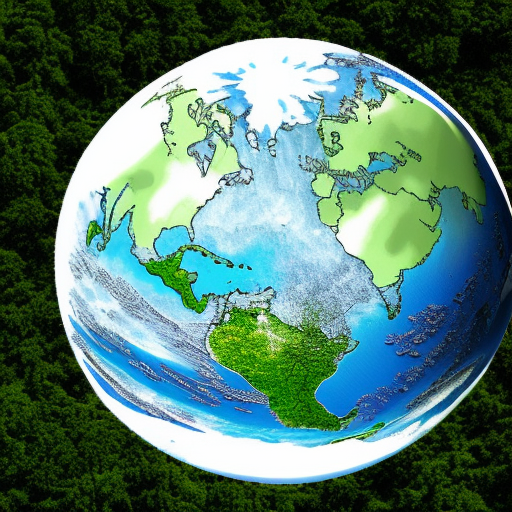
Generation parameters embedded in this image by AUTOMATIC1111 Stable Diffusion web UI or a fork of it (Forge, ...) (PNG 'parameters' text chunk):
climate change
Steps: 80, Sampler: Euler a, CFG scale: 7, Seed: 3441552266, Size: 512x512, Model hash: a2a802b2